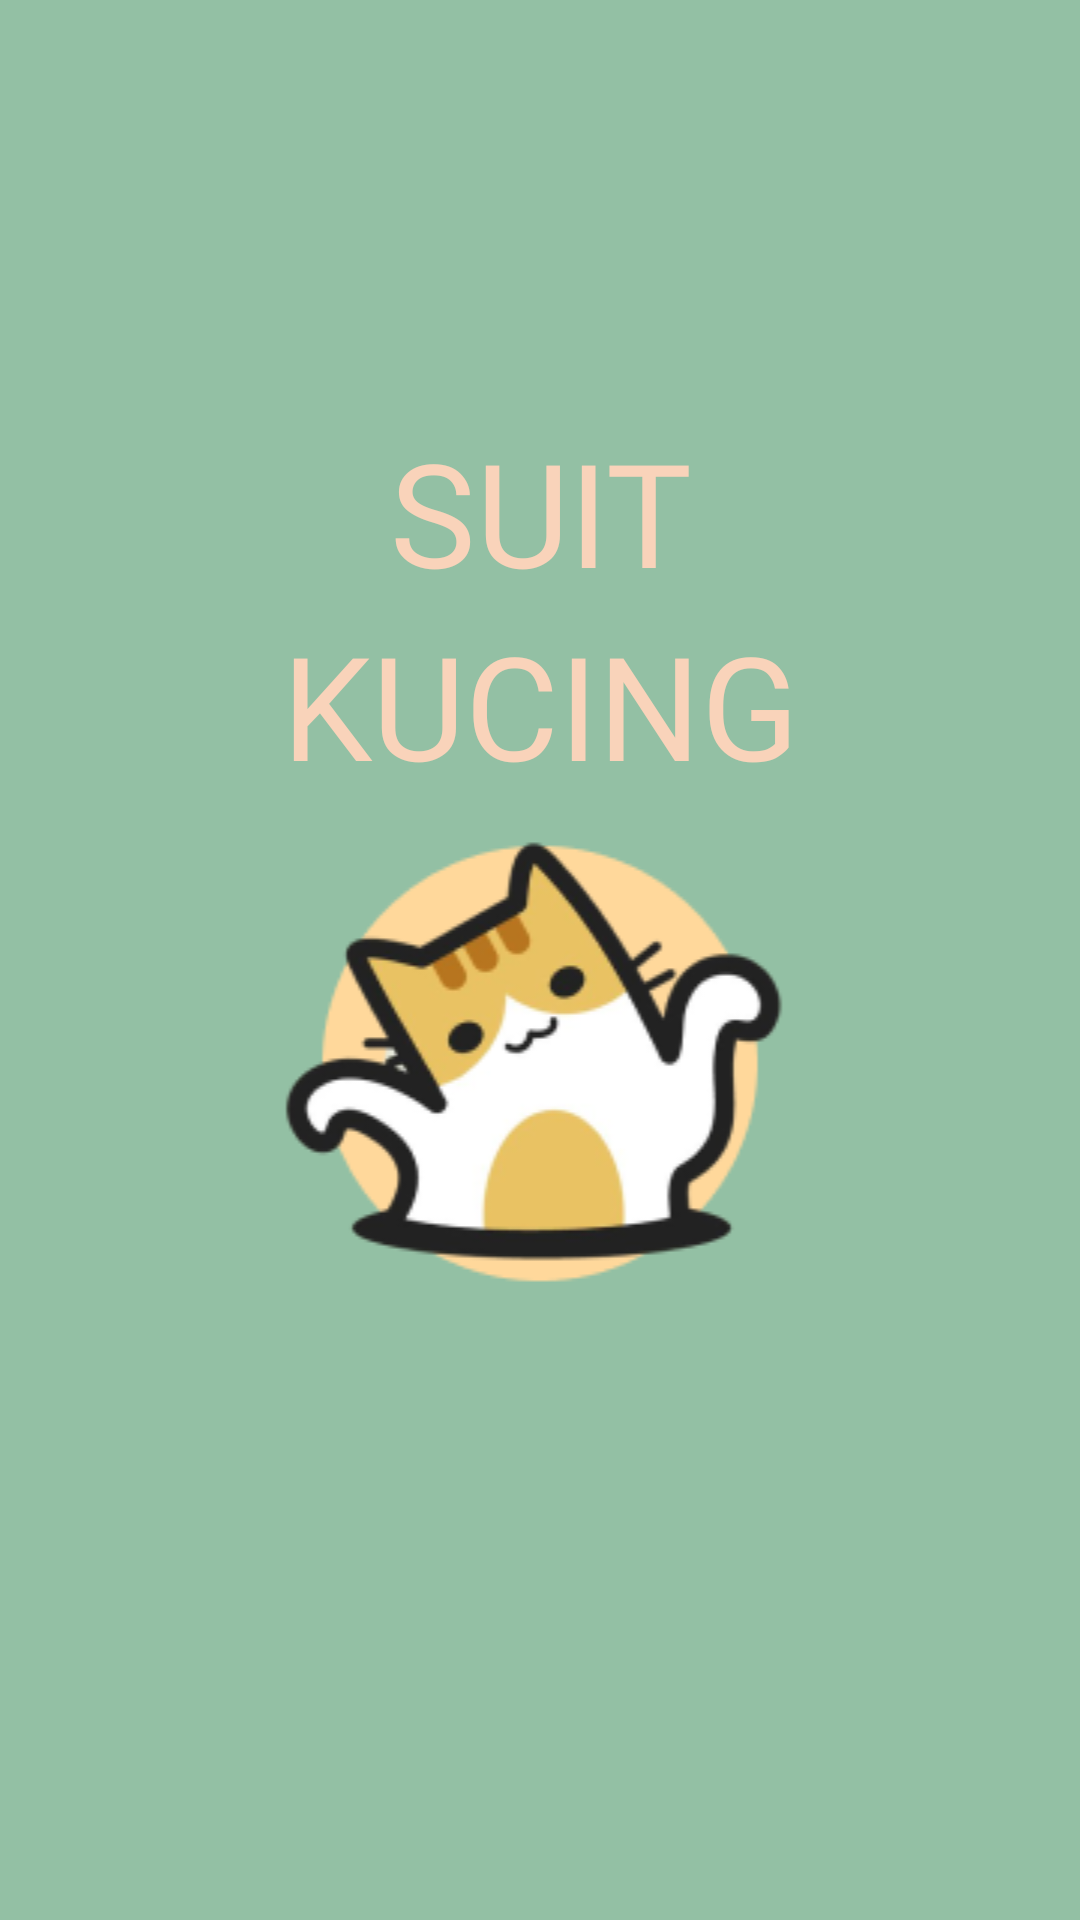

Layout XML and referenced resources for this Android screen:
<!-- AndroidManifest.xml: activity theme Theme.AppCompat.Light.NoActionBar -->
<!-- res/layout/activity_splash_screen.xml -->
<?xml version="1.0" encoding="utf-8"?>
<androidx.constraintlayout.widget.ConstraintLayout xmlns:android="http://schemas.android.com/apk/res/android"
    xmlns:app="http://schemas.android.com/apk/res-auto"
    xmlns:tools="http://schemas.android.com/tools"
    android:layout_width="match_parent"
    android:layout_height="match_parent"
    android:background="@color/green"
    tools:context=".ui.splash.SplashScreenActivity">

    <TextView
        android:id="@+id/tv_title_splash"
        android:layout_width="match_parent"
        android:layout_height="wrap_content"
        android:text="@string/text_suit"
        android:textAlignment="center"
        android:textSize="48sp"
        android:fontFamily="@font/montserrat_extrabold"
        android:textColor="@color/peach"
        app:layout_constraintBottom_toTopOf="@+id/tv_title_splash2"
        app:layout_constraintEnd_toEndOf="parent"
        app:layout_constraintStart_toStartOf="parent" />
    <TextView
        android:id="@+id/tv_title_splash2"
        android:layout_width="match_parent"
        android:layout_height="wrap_content"
        android:text="@string/text_kucing2"
        android:textAlignment="center"
        android:textSize="48sp"
        android:fontFamily="@font/montserrat_regular"
        android:textColor="@color/peach"
        app:layout_constraintBottom_toTopOf="@+id/iv_logo_splash"
        app:layout_constraintEnd_toEndOf="parent"
        app:layout_constraintStart_toStartOf="parent" />

    <ImageView
        android:id="@+id/iv_logo_splash"
        android:layout_width="match_parent"
        android:layout_height="wrap_content"
        android:src="@drawable/ic_cat_suit_logo"
        android:layout_marginTop="60dp"
        app:layout_constraintBottom_toBottomOf="parent"
        app:layout_constraintEnd_toEndOf="parent"
        app:layout_constraintStart_toStartOf="parent"
        app:layout_constraintTop_toTopOf="parent" />
</androidx.constraintlayout.widget.ConstraintLayout>
<!-- resources referenced by this layout -->
<resources>
  <color name="green">#93C0A4</color>
  <color name="peach">#F9D3BA</color>
  <!-- drawable ic_cat_suit_logo: png bitmap (drawable, 22243 bytes) -->
  <string name="text_kucing2">KUCING</string>
  <string name="text_suit">SUIT</string>
</resources>
